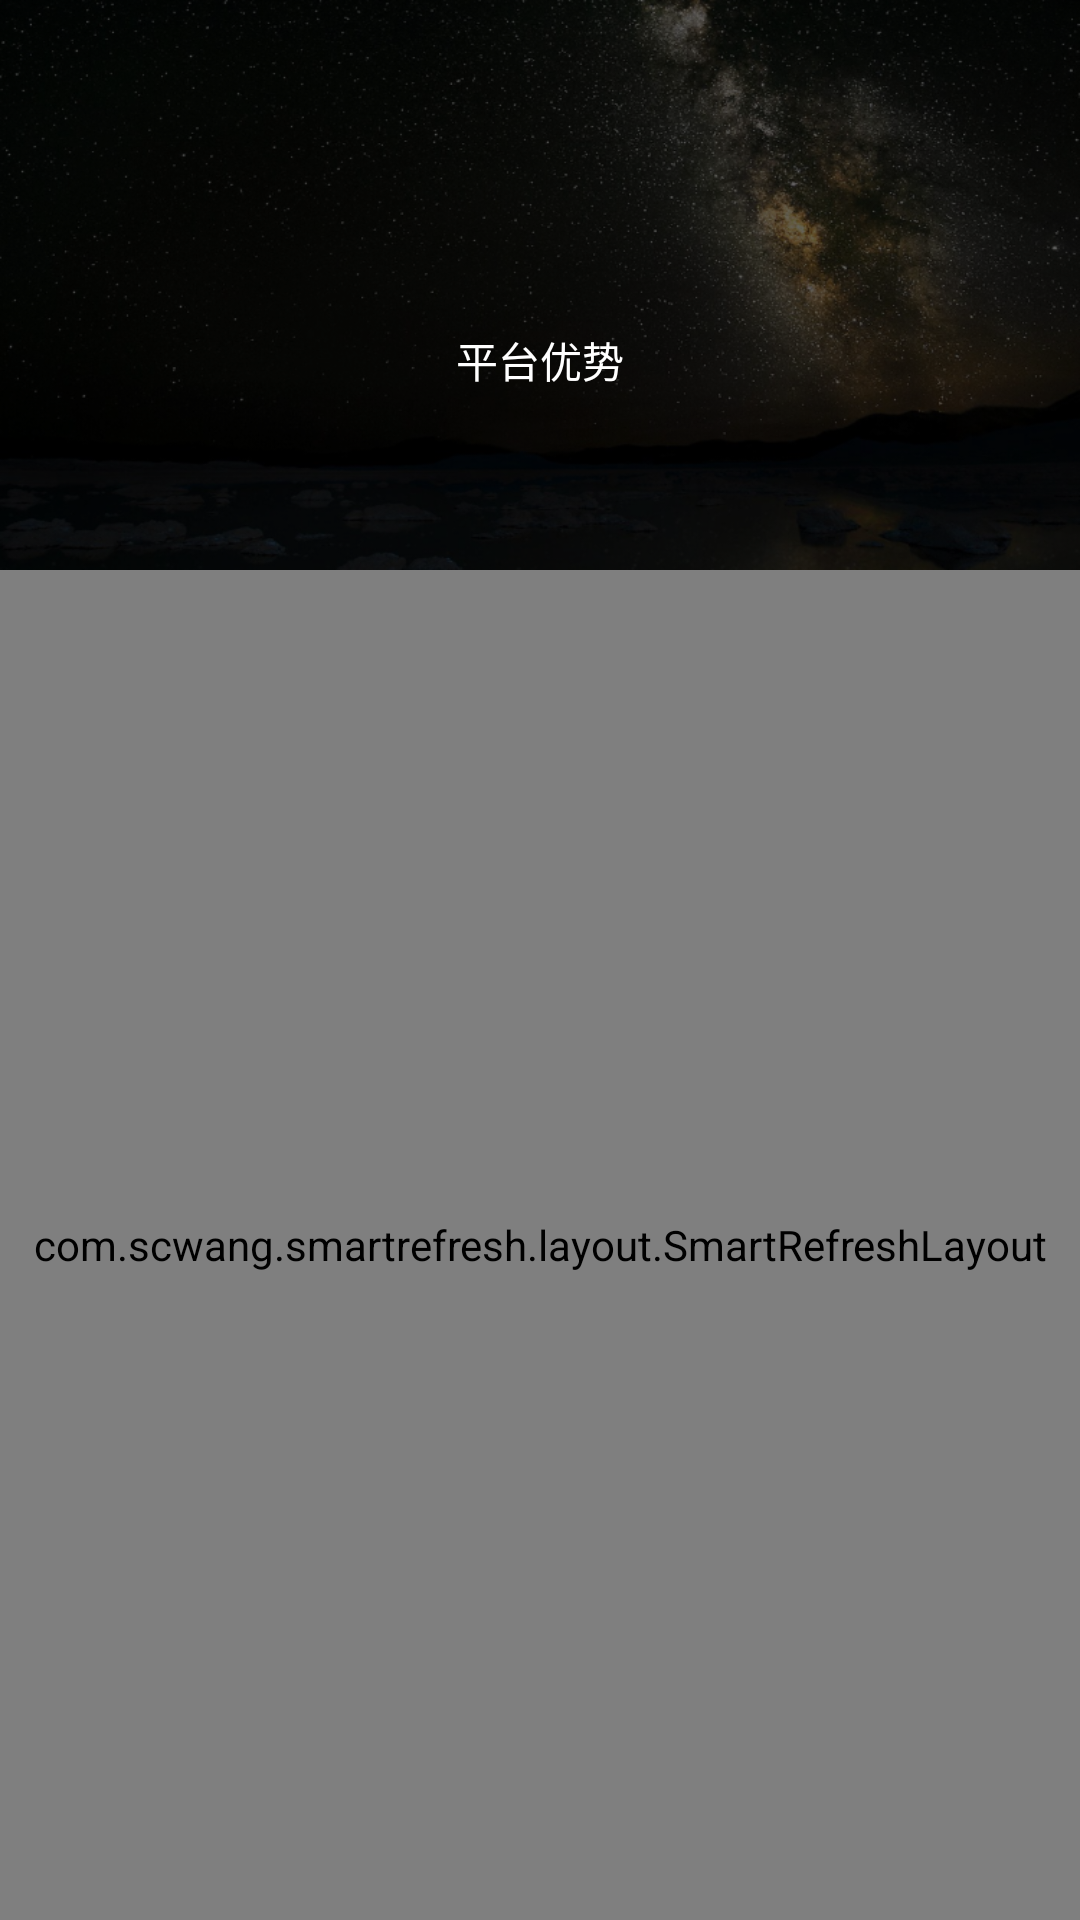

Android layout source for this screen:
<!-- AndroidManifest.xml: application theme AppTheme -->
<!-- res/layout/activity_advantage_list.xml -->
<?xml version="1.0" encoding="utf-8"?>
<LinearLayout xmlns:android="http://schemas.android.com/apk/res/android"
    android:layout_width="match_parent"
    android:layout_height="match_parent"
    android:orientation="vertical"
    android:background="@color/transparent">

    <LinearLayout
        android:id="@+id/ll_header"
        android:layout_width="match_parent"
        android:layout_height="@dimen/dip_190"
        android:background="@mipmap/img_advantage_header"
        android:orientation="vertical">
        <include
            android:id="@+id/include"
            layout="@layout/common_title" />
        <View
            android:layout_weight="1"
            android:layout_width="match_parent"
            android:layout_height="@dimen/dip_0"/>
        <TextView
            android:id="@+id/tv_header"
            android:layout_width="wrap_content"
            android:layout_height="wrap_content"
            android:layout_gravity="center_horizontal"
            android:text="平台优势"
            android:textColor="@color/white"
            android:textSize="@dimen/text_size_normal"/>
        <View
            android:layout_weight="1"
            android:layout_width="match_parent"
            android:layout_height="@dimen/dip_0"/>
    </LinearLayout>


    <com.scwang.smartrefresh.layout.SmartRefreshLayout
        android:id="@+id/refresh_layout"
        android:layout_width="match_parent"
        android:layout_height="match_parent">

        <ListView
            android:id="@+id/list_view"
            android:layout_width="match_parent"
            android:layout_height="match_parent"
            android:cacheColorHint="@color/transparent"
            android:divider="@color/transparent"
            android:dividerHeight="@dimen/dip_0"
            android:listSelector="@color/transparent"
            android:scrollbars="none"
            android:background="@color/common_bg_gray"/>
    </com.scwang.smartrefresh.layout.SmartRefreshLayout>
</LinearLayout>
<!-- res/layout/common_title.xml (included above) -->
<?xml version="1.0" encoding="utf-8"?>
<LinearLayout xmlns:android="http://schemas.android.com/apk/res/android"
    android:layout_width="match_parent"
    android:layout_height="@dimen/dip_50"
    android:background="@color/transparent"
    android:orientation="horizontal">

    <LinearLayout
        android:id="@+id/ll_title_content"
        android:layout_width="match_parent"
        android:layout_height="@dimen/dip_50"
        android:orientation="horizontal">

        <ImageView
            android:id="@+id/iv_title_left"
            android:layout_width="@dimen/dip_50"
            android:layout_height="@dimen/dip_50"
            android:paddingTop="@dimen/dip_15"
            android:paddingBottom="@dimen/dip_15"
            android:paddingLeft="@dimen/dip_15"
            android:paddingRight="@dimen/dip_25"
            android:src="@mipmap/ic_back_gold"
            android:visibility="gone" />

        <TextView
            android:id="@+id/tv_title_center"
            android:layout_width="0dp"
            android:layout_height="match_parent"
            android:layout_weight="1"
            android:gravity="center"
            android:textColor="@color/white"
            android:textSize="@dimen/text_size_title"
            android:visibility="gone" />


        <TextView
            android:id="@+id/tv_title_right"
            android:layout_width="51dp"
            android:layout_height="match_parent"
            android:gravity="center"
            android:textColor="@color/white"
            android:textSize="@dimen/text_size_normal"
            android:visibility="gone" />

        <ImageView
            android:id="@+id/iv_title_right"
            android:layout_width="@dimen/dip_50"
            android:layout_height="match_parent"
            android:layout_alignParentRight="true"
            android:padding="@dimen/dip_15"
            android:src="@mipmap/ic_add"
            android:visibility="gone" />
        <LinearLayout
            android:id="@+id/ll_search"
            android:layout_weight="1"
            android:layout_width="0dp"
            android:layout_height="match_parent"
            android:orientation="horizontal"
            android:gravity="center_vertical"
            android:layout_marginLeft="@dimen/dip_15"
            android:layout_marginRight="@dimen/dip_15"
            android:layout_marginTop="@dimen/dip_7"
            android:layout_marginBottom="@dimen/dip_7"
            android:background="@drawable/bg_white_stroke_search"
            android:visibility="gone">
            <ImageView
                android:layout_width="@dimen/dip_15"
                android:layout_height="@dimen/dip_15"
                android:layout_marginLeft="@dimen/dip_18"
                android:src="@mipmap/ic_search_white"/>
            <EditText
                android:id="@+id/et_search"
                android:layout_width="match_parent"
                android:layout_height="match_parent"
                android:layout_marginLeft="@dimen/dip_7"
                android:layout_marginRight="@dimen/dip_7"
                android:singleLine="true"
                android:inputType="text"
                android:imeOptions="actionSearch"
                android:textColorHint="@color/text_color_middle"
                android:textColor="@color/white"
                android:textSize="@dimen/text_size_normal"
                android:background="@color/transparent"/>
        </LinearLayout>
        <LinearLayout
            android:id="@+id/ll_right_btn"
            android:layout_width="wrap_content"
            android:layout_height="match_parent"
            android:paddingRight="@dimen/dip_15"
            android:gravity="center_vertical"
            android:orientation="horizontal"
            android:visibility="gone">
            <ImageView
                android:id="@+id/iv_right_icon"
                android:layout_width="@dimen/dip_18"
                android:layout_height="@dimen/dip_18"
                android:layout_marginRight="@dimen/dip_5"
                android:src="@mipmap/ic_filter"/>
            <TextView
                android:id="@+id/tv_right_text"
                android:layout_width="wrap_content"
                android:layout_height="wrap_content"
                android:text="筛选"
                android:textColor="@color/white"
                android:textSize="@dimen/text_size_small"/>
        </LinearLayout>
    </LinearLayout>
</LinearLayout>
<!-- resources referenced by this layout -->
<resources>
  <color name="common_bg_gray">#f2f2f2</color>
  <color name="text_color_middle">#666666</color>
  <color name="transparent">#00000000</color>
  <color name="white">#ffffff</color>
  <dimen name="dip_0">0dp</dimen>
  <dimen name="dip_15">15dp</dimen>
  <dimen name="dip_18">18dp</dimen>
  <dimen name="dip_190">190dp</dimen>
  <dimen name="dip_25">25dp</dimen>
  <dimen name="dip_5">5dp</dimen>
  <dimen name="dip_50">50dp</dimen>
  <dimen name="dip_7">7dp</dimen>
  <dimen name="text_size_normal">14dp</dimen>
  <dimen name="text_size_small">12dp</dimen>
  <dimen name="text_size_title">18dp</dimen>
  <!-- drawable bg_white_stroke_search (drawable) -->
  <?xml version="1.0" encoding="utf-8"?>
  <shape xmlns:android="http://schemas.android.com/apk/res/android">
      <corners android:radius="@dimen/dip_360"/>
      <solid android:color="@color/transparent"/>
      <stroke android:color="@color/search_bg_color" android:width="1dp"/>
  </shape>
  <!-- mipmap ic_add: png bitmap (mipmap-hdpi, 249 bytes) -->
  <!-- mipmap ic_back_gold: png bitmap (mipmap-hdpi, 541 bytes) -->
  <!-- mipmap ic_filter: png bitmap (mipmap-hdpi, 615 bytes) -->
  <!-- mipmap ic_search_white: png bitmap (mipmap-hdpi, 15708 bytes) -->
  <!-- mipmap img_advantage_header: png bitmap (mipmap-hdpi, 362027 bytes) -->
  <style name="AppTheme" parent="Theme.AppCompat.Light.NoActionBar">
          
          <item name="colorPrimary">@color/colorPrimary</item>
          <item name="colorPrimaryDark">@color/colorPrimaryDark</item>
          <item name="colorAccent">@color/colorAccent</item>
      </style>
  <dimen name="dip_360">360dp</dimen>
  <color name="search_bg_color">#797979</color>
  <color name="colorPrimary">#3F51B5</color>
  <color name="colorPrimaryDark">#303F9F</color>
  <color name="colorAccent">#FF4081</color>
</resources>
